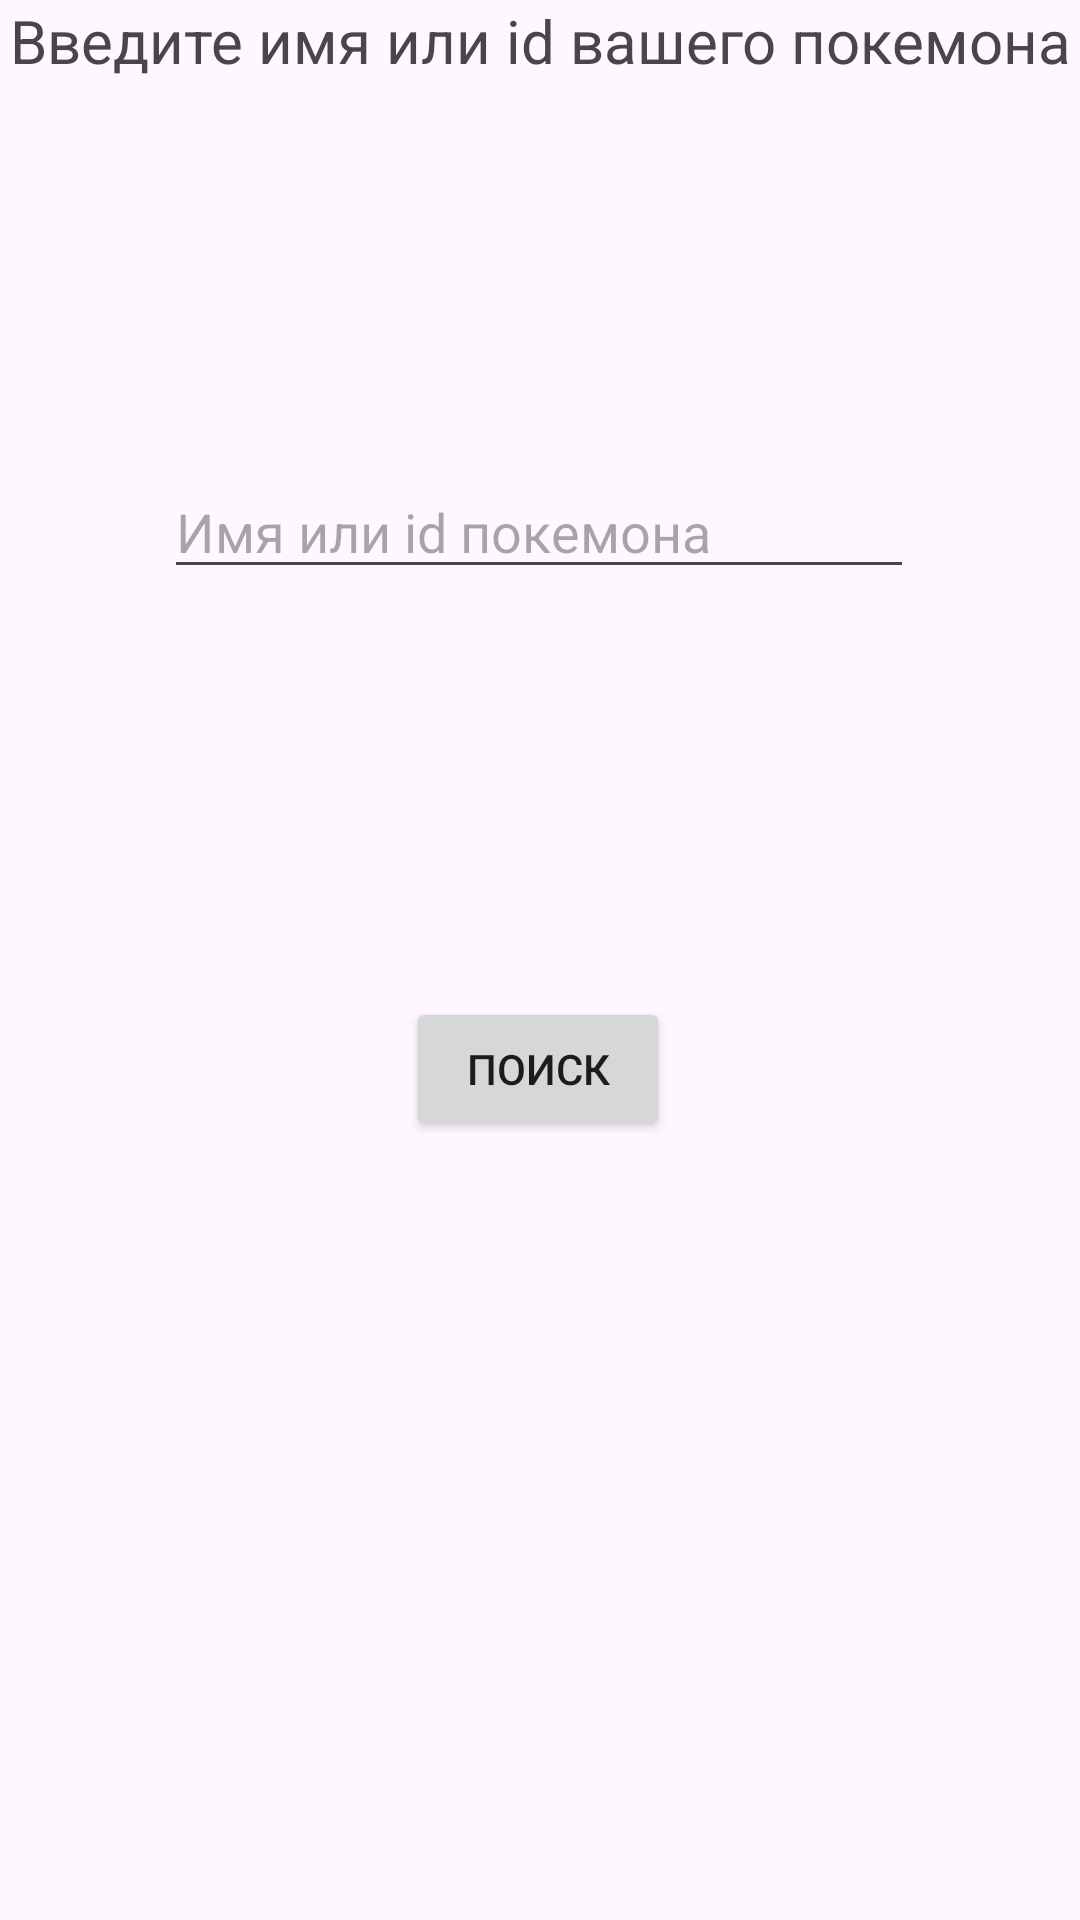

The Android layout XML behind this screen, and the referenced resources:
<!-- AndroidManifest.xml: application theme Theme.Zad22zad2var5 -->
<!-- res/layout/activity_main2.xml -->
<?xml version="1.0" encoding="utf-8"?>
<androidx.constraintlayout.widget.ConstraintLayout xmlns:android="http://schemas.android.com/apk/res/android"
    xmlns:app="http://schemas.android.com/apk/res-auto"
    xmlns:tools="http://schemas.android.com/tools"
    android:layout_width="match_parent"
    android:background="@drawable/backgroud"
    android:layout_height="match_parent"
    tools:context=".MainActivity2">

    <TextView
        android:id="@+id/textView2"
        android:layout_width="wrap_content"
        android:layout_height="wrap_content"
        android:text="Введите имя или id вашего покемона"
        android:textSize="20dp"
        app:layout_constraintEnd_toEndOf="parent"
        app:layout_constraintStart_toStartOf="parent"
        app:layout_constraintTop_toTopOf="parent" />

    <EditText
        android:id="@+id/editText3"
        android:layout_width="250dp"
        android:layout_height="wrap_content"
        android:layout_marginTop="128dp"
        android:hint="Имя или id покемона"
        app:layout_constraintEnd_toEndOf="parent"
        app:layout_constraintHorizontal_bias="0.496"
        app:layout_constraintStart_toStartOf="parent"
        app:layout_constraintTop_toBottomOf="@+id/textView2" />

    <Button
        android:id="@+id/button_screath"
        android:layout_width="wrap_content"
        android:layout_height="wrap_content"
        android:layout_marginTop="136dp"
        android:text="Поиск"
        app:layout_constraintEnd_toEndOf="parent"
        app:layout_constraintHorizontal_bias="0.498"
        app:layout_constraintStart_toStartOf="parent"
        app:layout_constraintTop_toBottomOf="@+id/editText3" />

    <TextView
        android:id="@+id/vivod"
        android:layout_width="wrap_content"
        android:layout_height="wrap_content"
        android:layout_marginTop="92dp"
        app:layout_constraintEnd_toEndOf="parent"
        app:layout_constraintHorizontal_bias="0.498"
        app:layout_constraintStart_toStartOf="parent"
        app:layout_constraintTop_toBottomOf="@+id/button_screath" />

    <ImageView
        android:id="@+id/iamgepoklen"
        android:layout_width="250dp"
        android:layout_height="250dp"
        app:layout_constraintBottom_toBottomOf="parent"
        app:layout_constraintEnd_toEndOf="parent"
        app:layout_constraintHorizontal_bias="0.496"
        app:layout_constraintStart_toStartOf="parent"
        app:layout_constraintTop_toBottomOf="@+id/vivod"
        app:layout_constraintVertical_bias="1.0" />


</androidx.constraintlayout.widget.ConstraintLayout>
<!-- resources referenced by this layout -->
<resources>
  <style name="Theme.Zad22zad2var5" parent="Base.Theme.Zad22zad2var5" />
  <style name="Base.Theme.Zad22zad2var5" parent="Theme.Material3.DayNight.NoActionBar">
          <item name="backgroundColor">@color/purple</item>
          <item name="android:statusBarColor">@color/purple</item>
      </style>
  <color name="purple">#FF9B59B6</color>
</resources>
